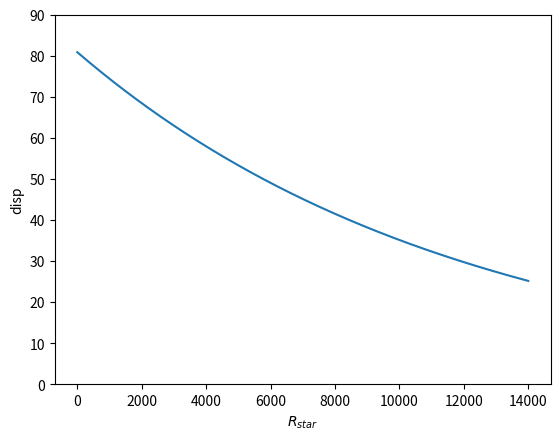

This chart was generated by the following Python code:
import numpy as np
from matplotlib import pyplot as plt

#   real z_disp_giants(real plx, vector r, vector sunpos, real amplitude_z, real R_scale) {
  
#   real disp_mean;
#   vector[3] starpos;
#   real Rstar;

#   starpos = (1000.0/plx)*r + sunpos;
#   Rstar = sqrt(starpos[1]^2+starpos[2]^2);
#   disp_mean = amplitude_z * exp(-Rstar/R_scale);
#   return disp_mean;

def z_disp_giants(Rstar, amplitude_z, R_scale):
    return amplitude_z * np.exp( -Rstar/R_scale)

A = 808.69  # Uit de eerdere berekeningen
A = 80.869
R = np.arange(14000)
R_scale = 12e3  # Uit de slechte fit. Vervangen

disp_values = z_disp_giants(R, A, R_scale)

plt.figure(1)
plt.plot(R, disp_values)
plt.xlabel("$R_{star}$")
plt.ylabel("disp")
plt.ylim(0,90)
plt.show()